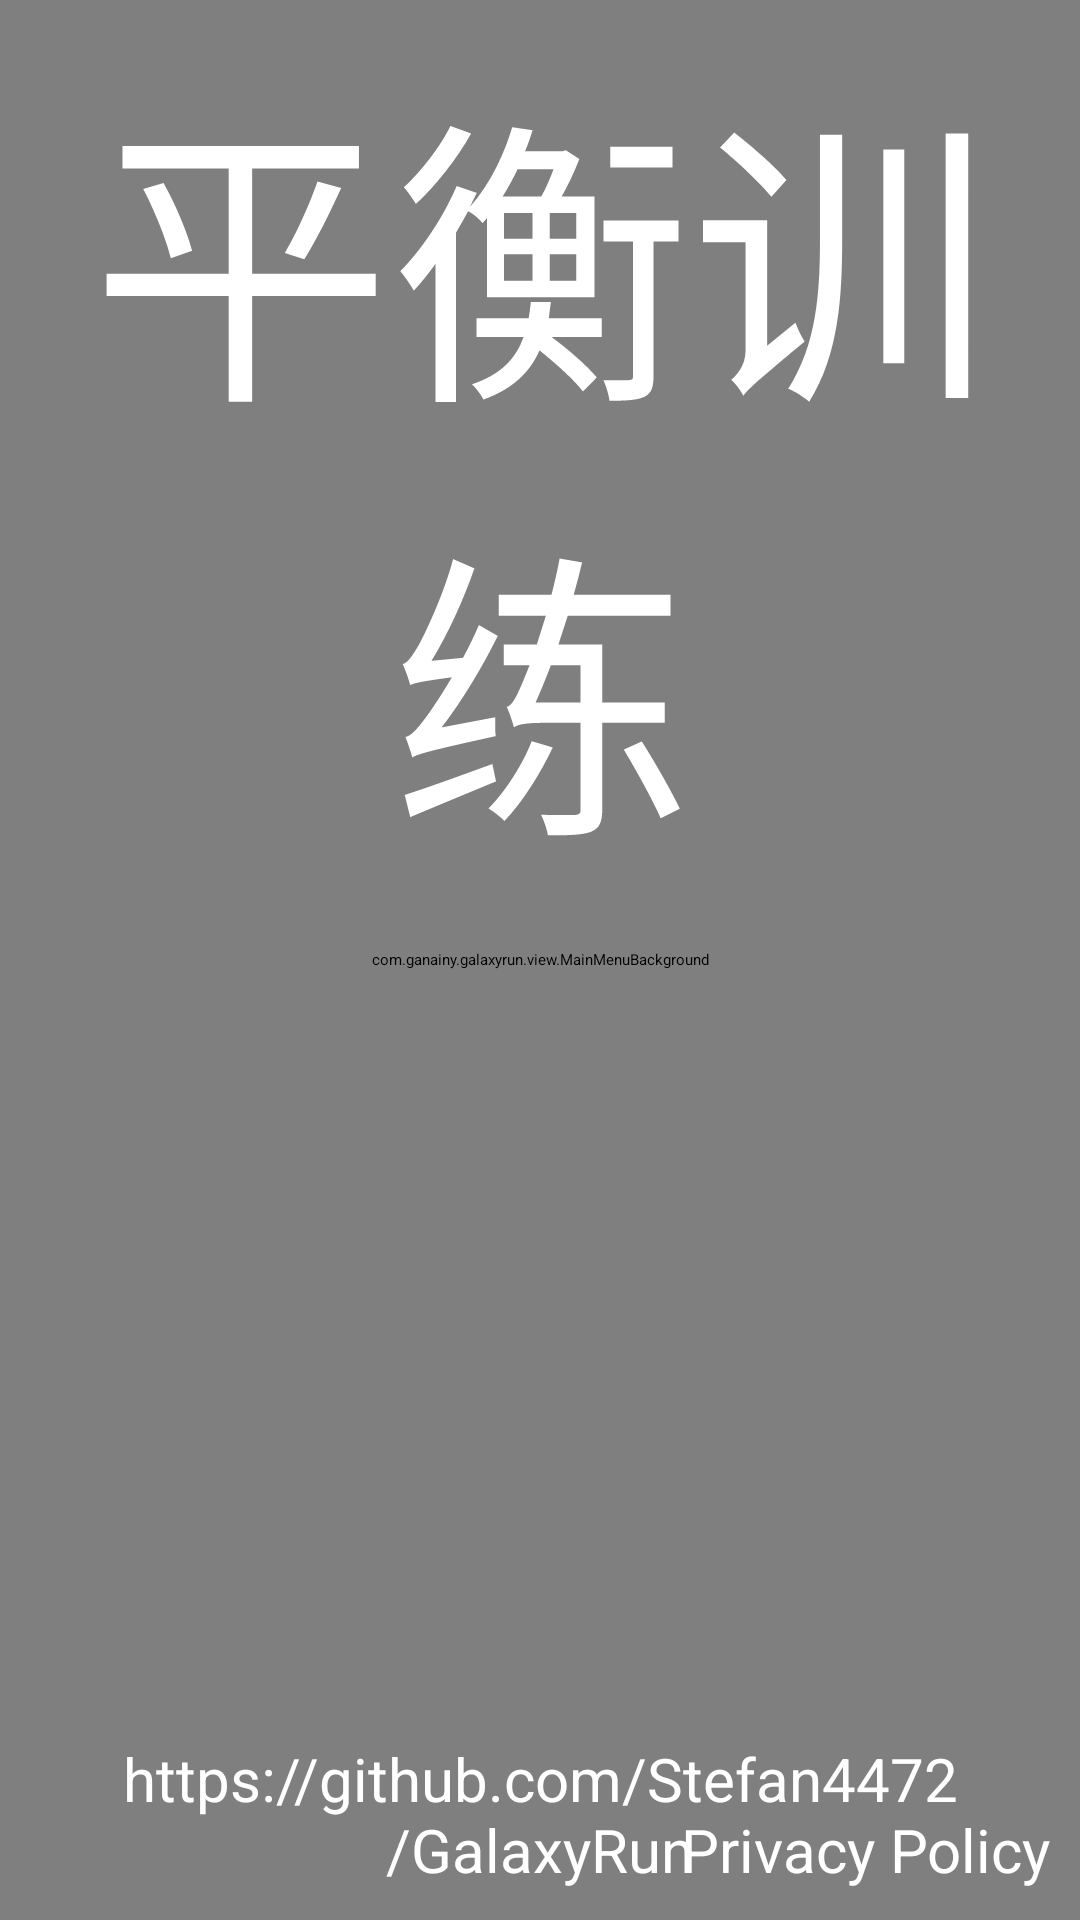

Write the Android layout XML for this screen, with the resource values it uses.
<!-- AndroidManifest.xml: application theme Theme.GymMastersCompose -->
<!-- res/layout/mainscreen_layout.xml -->
<?xml version="1.0" encoding="utf-8"?>
<RelativeLayout
    xmlns:android="http://schemas.android.com/apk/res/android"
    android:layout_width="fill_parent"
    android:layout_height="fill_parent"
    android:orientation="horizontal">
    
    <com.ganainy.galaxyrun.view.MainMenuBackground
        android:layout_width="fill_parent"
        android:layout_height="fill_parent"/>
    <TextView
        android:id="@+id/title"
        android:layout_width="fill_parent"
        android:layout_height="wrap_content"
        android:layout_marginTop="10dp"
        android:layout_centerHorizontal="true"
        android:gravity="center"
        android:textSize="100sp"
        android:textColor="#FFFFFF"
        android:text="@string/app_name"
        android:fontFamily="@font/galaxy_monkey" />
    <Button
        android:id="@+id/playbutton"
        android:layout_width="wrap_content"
        android:layout_height="wrap_content"
        android:layout_below="@id/title"
        android:layout_marginTop="20dp"
        android:layout_centerHorizontal="true"
        android:gravity="center_horizontal"
        android:text="@string/button_play"
        android:textSize="80sp"
        android:textColor="@drawable/button_textcolor"
        android:background="@android:color/transparent"
        android:alpha="0"
        android:fontFamily="@font/galaxy_monkey"
        android:onClick="onPlayPressed"/>
    <TextView
        android:id="@+id/attribution"
        android:layout_width="wrap_content"
        android:layout_height="wrap_content"
        android:layout_margin="10dp"
        android:layout_alignParentBottom="true"
        android:gravity="center"
        android:textSize="20sp"
        android:textColor="@color/white"
        android:text="@string/attribution" />
    <TextView
        android:id="@+id/privacy_policy"
        android:layout_width="wrap_content"
        android:layout_height="wrap_content"
        android:layout_margin="10dp"
        android:layout_alignParentBottom="true"
        android:layout_alignParentEnd="true"
        android:gravity="center"
        android:textSize="20sp"
        android:textColor="@color/white"
        android:text="Privacy Policy"
        android:onClick="onPrivacyPolicyPressed"/>
</RelativeLayout>
<!-- resources referenced by this layout -->
<resources>
  <color name="white">#FFFFFFFF</color>
  <!-- drawable button_textcolor (drawable) -->
  <?xml version="1.0" encoding="utf-8"?>
  <selector xmlns:android="http://schemas.android.com/apk/res/android">
      <item android:state_focused="true" android:state_pressed="false" android:color="@color/white" /> 
      <item android:state_focused="true" android:state_pressed="true" android:color="@color/white" /> 
      <item android:state_focused="false" android:state_pressed="true" android:color="@color/white" /> 
      <item android:color="@color/lightblue" /> 
  </selector>
  <string name="app_name">平衡训练</string>
  <string name="attribution">https://github.com/Stefan4472/GalaxyRun</string>
  <string name="button_play">Play</string>
  <color name="lightblue">#FF33B5E5</color>
</resources>
